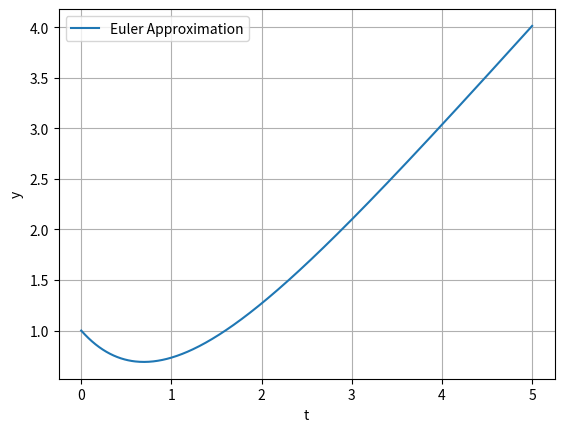

Recreate this plot in Python.
import numpy as np
import matplotlib.pyplot as plt

def euler_method(f, t_span, y0, h):
    """
    Approximates the solution of a first-order ODE using Euler's method.

    Args:
        f: The function defining the ODE, y' = f(t, y).
        t_span: A tuple (t0, tf) representing the start and end times.
        y0: The initial condition, y(t0).
        h: The step size.

    Returns:
        A tuple containing arrays of t and y values.
    """

    t0, tf = t_span
    t = np.arange(t0, tf + h, h)  # Create t values with correct endpoint
    n = len(t)
    y = np.zeros(n)
    y[0] = y0

    for i in range(n - 1):
        y[i+1] = y[i] + h * f(t[i], y[i])

    return t, y

# Example usage: Solve dy/dt = -y + t, y(0) = 1, from t=0 to t=5

def f(t, y):
    return -y+t

    
t_span = (0, 5)
y0 = 1
h = 0.01  # Step size
    
t, y = euler_method(f, t_span, y0, h)


"""Plots the solution obtained from Euler's method."""
plt.plot(t, y, linestyle='-', label='Euler Approximation')
plt.xlabel('t')
plt.ylabel('y')
plt.grid(True)
plt.legend()
plt.show()
